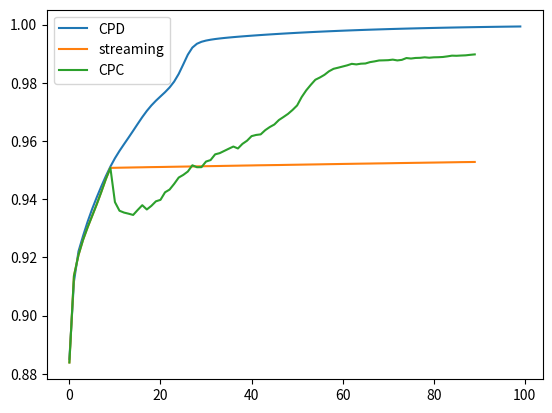

Python code for this plot:
import numpy as np
from scipy import linalg as la

# factors
I, J, K, R = 50, 50, 50, 10

#########################################
########## for CPD ##############
#########################################

def optimize(A, B):
    L = la.cholesky(A + np.eye(A.shape[1]) * 1e-8)
    y = la.solve_triangular(L.T, B, lower=True)
    u = la.solve_triangular(L, y, lower=False)
    return u

def CPD(T, A1, A2, A3, reg=1e-5):
    eye = np.eye(A1.shape[1])

    A1 = optimize(np.einsum('ir,im,jr,jm->rm',A2,A2,A3,A3) + reg * eye, np.einsum('ijk,jr,kr->ri',T,A2,A3)).T
    A2 = optimize(np.einsum('ir,im,jr,jm->rm',A1,A1,A3,A3) + reg * eye, np.einsum('ijk,ir,kr->rj',T,A1,A3)).T
    A3 = optimize(np.einsum('ir,im,jr,jm->rm',A1,A1,A2,A2) + reg * eye, np.einsum('ijk,ir,jr->rk',T,A1,A2)).T

    rec = np.einsum('ir,jr,kr->ijk',A1,A2,A3)
    return A1, A2, A3, rec

#########################################
########## for preparation ##############
#########################################

def maskOptimizerPre(Omega, A, RHS, num, reg):
    """
    masked least square optimizer:
        A @ u.T = Omega * RHS
        number: which factor
        reg: 2-norm regulizer
    """
    N = len(A)
    R = A[0].shape[1]
    lst_mat = []
    T_inds = "".join([chr(ord('a')+i) for i in range(Omega.ndim)])
    einstr=""
    for i in range(N):
        if i != num:
            einstr+=chr(ord('a')+i) + 'r' + ','
            lst_mat.append(A[i])
            einstr+=chr(ord('a')+i) + 'z' + ','
            lst_mat.append(A[i])
    einstr+= T_inds + "->"+chr(ord('a')+num)+'rz'
    lst_mat.append(Omega)
    P = np.einsum(einstr,*lst_mat,optimize=True)
    o = np.zeros(RHS.shape)
    for j in range(A[num].shape[0]):
        o[j,:] = np.linalg.inv(P[j]+reg*np.eye(R)) @ RHS[j,:]
    return o

def iterationPre(A1, A2, A3, mask, T_, reg=1e-5):
    T_ = T_ * mask

    A1 = maskOptimizerPre(mask, [A1, A2, A3], np.einsum('ijk,jr,kr->ir',T_,A2,A3,optimize=True), 0, reg)
    A2 = maskOptimizerPre(mask, [A1, A2, A3], np.einsum('ijk,ir,kr->jr',T_,A1,A3,optimize=True), 1, reg)
    A3 = maskOptimizerPre(mask, [A1, A2, A3], np.einsum('ijk,ir,jr->kr',T_,A1,A2,optimize=True), 2, reg)
    return A1, A2, A3


#########################################
########## for streaming ##############
#########################################

def iterationStream(mask, T, A1, A2, A3, lr, beta, reg=1e-5):
    rec = np.einsum('ir,jr,kr->ijk',A_,B_,C_)

    T_ = mask * T + (1 - mask) * rec
    eye = np.eye(A1.shape[1])

    A1 = optimize(np.einsum('ir,im,jr,jm->rm',A2,A2,A3,A3) + (reg + beta) * eye, np.einsum('ijk,jr,kr->ri',T_,A2,A3) + beta * A.T).T
    A2 = optimize(np.einsum('ir,im,jr,jm->rm',A1,A1,A3,A3) + (reg + beta) * eye, np.einsum('ijk,ir,kr->rj',T_,A1,A3) + beta * B.T).T
    A3 = optimize(np.einsum('ir,im,jr,jm->rm',A1,A1,A2,A2) + (reg + beta) * eye, np.einsum('ijk,ir,jr->rk',T_,A1,A2) + beta * C.T).T
#     grad_A = np.einsum('ijk,jr,kr->ir',mask * (np.einsum('ir,jr,kr->ijk',A,B,C) - T),B,C) + beta * (A - A1) + reg * A
#     A -= lr * grad_A
#     grad_B = np.einsum('ijk,ir,kr->jr',mask * (np.einsum('ir,jr,kr->ijk',A,B,C) - T),A,C) + beta * (B - A2) + reg * B
#     B -= lr * grad_B
#     grad_C = np.einsum('ijk,ir,jr->kr',mask * (np.einsum('ir,jr,kr->ijk',A,B,C) - T),A,B) + beta * (C - A3) + reg * C
#     C -= lr * grad_C
#     A1 -= beta * (A1 @ (np.einsum('ir,im,jr,jm->rm',A2,A2,A3,A3) + reg * eye) - np.einsum('ijk,jr,kr->ir',T_,A2,A3))
#     A2 -= beta * (A2 @ (np.einsum('ir,im,jr,jm->rm',A1,A1,A3,A3) + reg * eye) - np.einsum('ijk,ir,kr->jr',T_,A1,A3))
#     A3 -= beta * (A3 @ (np.einsum('ir,im,jr,jm->rm',A1,A1,A2,A2) + reg * eye) - np.einsum('ijk,ir,jr->kr',T_,A1,A2))

    return A1, A2, A3
#     return A, B, C



#########################################
########## for CPC-ALS ##############
#########################################

# def single_process(P_j, RHS_j, P3_j, P2, alpha=5e-2, reg=1e-5, identity=np.eye(R)):
#     return np.linalg.inv(P_j + alpha*P2 + reg*identity) @ (RHS_j  + alpha*P3_j)

# def single_process2(z):
#     return single_process(z[0], z[1], z[2], z[3])

# def sample(x, y):
#     return x * y

# def sample2(z):
#     return sample(z[0], z[1])

def maskOptimizer(Omega, A, A_, RHS, num, alpha, reg):
    """
    masked least square optimizer:
        A @ u.T = Omega * RHS
        number: which factor
        reg: 2-norm regulizer
    """
    # from multiprocessing import Pool
    N = len(A)
    R = A[0].shape[1]
    lst_mat, lst_mat2, lst_mat3 = [], [], [A_[num]]
    T_inds = "".join([chr(ord('a')+i) for i in range(Omega.ndim)])
    einstr = ""
    for i in range(N):
        if i != num:
            einstr+=chr(ord('a')+i) + 'r' + ','
            lst_mat.append(A[i]); lst_mat2.append(A[i]); lst_mat3.append(A_[i])
            einstr+=chr(ord('a')+i) + 'z' + ','
            lst_mat.append(A[i]); lst_mat2.append(A[i]); lst_mat3.append(A[i])
    einstr2 = einstr[:-1] + "->rz"
    einstr3 = "tr," + einstr[:-1] + "->tz"
    einstr += T_inds + "->"+chr(ord('a')+num)+'rz'
    lst_mat.append(Omega)
    P = np.einsum(einstr,*lst_mat,optimize=True)
    P2 = np.einsum(einstr2,*lst_mat2,optimize=True)
    P3 = np.einsum(einstr3,*lst_mat3,optimize=True)
    o = np.zeros(RHS.shape)

    # os.system("taskset -p 0xff %d" % os.getpid())
    # pool = Pool(A[num].shape[0])
    # results = pool.map(single_process2, zip(P, RHS, P3, [P2 for i in range(A[num].shape[0])]))
    # pool.close()
    # pool.join()
    # o = np.array(results)
    for j in range(A[num].shape[0]):
        o[j,:] = np.linalg.inv(P[j] + alpha*P2 + reg*np.eye(R)) @ (RHS[j,:]  + alpha*P3[j,:])
    return o

def iterationCPC(A1, A2, A3, A, B, C, mask, T_, alpha=2e-3, reg=1e-5):
    T_ = mask * T_

    A1 = maskOptimizer(mask, [A1, A2, A3], [A, B, C], np.einsum('ijk,jr,kr->ir',T_,A2,A3,optimize=True), 0, alpha, reg)
    A2 = maskOptimizer(mask, [A1, A2, A3], [A, B, C], np.einsum('ijk,ir,kr->jr',T_,A1,A3,optimize=True), 1, alpha, reg)
    A3 = maskOptimizer(mask, [A1, A2, A3], [A, B, C], np.einsum('ijk,ir,jr->kr',T_,A1,A2,optimize=True), 2, alpha, reg)
    return A1, A2, A3


if __name__ == '__main__':
    #########################################
    ########## data generation ##############
    #########################################

    A0 = np.random.random((I, R))
    B0 = np.random.random((J, R))
    C0 = np.random.random((K, R))

    # R = 10

    # the tensor
    X = np.einsum('ir,jr,kr->ijk',A0,B0,C0)

    # X = np.random.random((I, J, K))

    # the mask list
    base = 0.2
    mask_list = []
    mask_base = np.random.random(X.shape) >= 1 - base
    mask_cumsum = mask_base
    for i in range(79):
        mask_tmp = np.random.random(X.shape) * (1 - mask_cumsum) > 1 - 0.01 / (1 - base)
        mask_list.append(mask_tmp)
        mask_cumsum += mask_tmp
        base += 0.01
    mask_list.append(np.ones(X.shape) - mask_cumsum > 0)

    print ('finish data loading')

    #########################################
    ################# CPD ####################
    #########################################

    A = np.random.random((I,R))
    B = np.random.random((J,R))
    C = np.random.random((K,R))

    result_CPD = []
    for i in range(100):
        A, B, C, rec = CPD(X, A, B, C, reg=1e-5)
        result_CPD.append(1 - la.norm(rec - X) / la.norm(X))

    print ('finish CPD')

    #########################################
    ############### Preparing A, B, C #######
    #########################################

    # initialization
    A = np.random.random((I,R))
    B = np.random.random((J,R))
    C = np.random.random((K,R))

    # def iteration(mask_base, T, rec, A1, A2, A3, reg=1e-5):
    #     T_ = mask_base * T + (1 - mask_base) * rec
    #     eye = np.eye(A1.shape[1])

    #     A1 = optimize(np.einsum('ir,im,jr,jm->rm',A2,A2,A3,A3) + reg * eye, np.einsum('ijk,jr,kr->ri',T_,A2,A3)).T
    #     A2 = optimize(np.einsum('ir,im,jr,jm->rm',A1,A1,A3,A3) + reg * eye, np.einsum('ijk,ir,kr->rj',T_,A1,A3)).T
    #     A3 = optimize(np.einsum('ir,im,jr,jm->rm',A1,A1,A2,A2) + reg * eye, np.einsum('ijk,ir,jr->rk',T_,A1,A2)).T

    #     rec = np.einsum('ir,jr,kr->ijk',A1,A2,A3)
    #     return A1, A2, A3, rec

    result_pre = []
    for i in range(10):
        A, B, C = iterationPre(A, B, C, mask_base, X)
        rec = np.einsum('ir,jr,kr->ijk',A,B,C)
        loss = la.norm(mask_base * (rec - X)) ** 2
        PoF = 1 - la.norm(rec - X) / la.norm(X)
        result_pre.append(PoF)
        print ('loss:{}, PoF:{}'.format(loss, PoF))

    print ('finish preparation')

    #########################################
    ################ streaming setting ######
    #########################################

    A_, B_, C_ = A.copy(), B.copy(), C.copy()

    # A = np.random.random((I,R))
    # B = np.random.random((J,R))
    # C = np.random.random((K,R))

    rec = np.einsum('ir,jr,kr->ijk',A_,B_,C_)

    result_stream = result_pre.copy()
    for mask_item in mask_list:
        mask_base += mask_item

        for i in range(1):
            A_, B_, C_ = iterationStream(mask_item, X, A_, B_, C_, 5e-4, 0, 0)
        rec = np.einsum('ir,jr,kr->ijk',A_,B_,C_)
        loss = la.norm(mask_base * (rec - X)) ** 2
        PoF = 1 - la.norm(rec - X) / la.norm(X)
        result_stream.append(PoF)
    #     print ('loss:{}, PoF:{}'.format(loss, PoF))

    print ('finish streaming setting')

    #########################################
    ########### CPC-ALS #####################
    #########################################

    import os
    import time
    A_, B_, C_ = A.copy(), B.copy(), C.copy()

    tic = time.time()
    result_cpc = result_pre.copy()
    for mask_item in mask_list:
        mask_base += mask_item
        for i in range(1):
            A_, B_, C_ = iterationCPC(A_, B_, C_, A, B, C, mask_item, X)
            A, B, C = A_.copy(), B_.copy(), C_.copy()
        toc = time.time()
        rec = np.einsum('ir,jr,kr->ijk',A_,B_,C_)
        loss = la.norm(mask_base * (rec - X)) ** 2
        PoF = 1 - la.norm(rec - X) / la.norm(X)
        result_cpc.append(PoF)
        print ('loss:{}, PoF:{}, time:{}'.format(loss, PoF, toc - tic))
        tic = time.time()


    print ('finish CPC-ALS')

    #########################################
    ################# Plot ##################
    #########################################

    import matplotlib.pyplot as plt
    plt.figure(1)
    plt.plot(result_CPD, label="CPD")
    plt.plot(result_stream, label="streaming")
    plt.plot(result_cpc, label="CPC")
    plt.legend()
